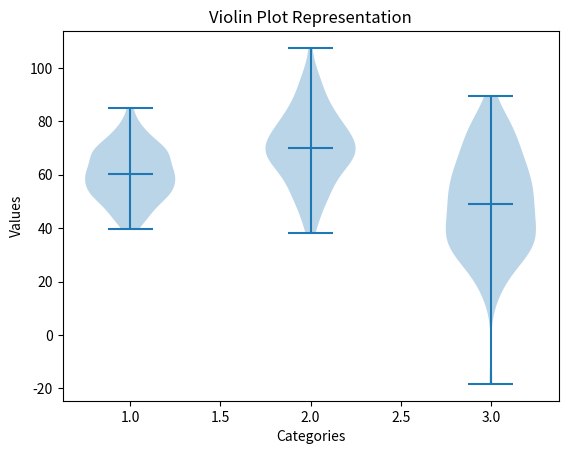

Python code for this plot:
import matplotlib.pyplot as plt
import numpy as np

# Random data
data = [np.random.normal(60, 10, 100), np.random.normal(70, 15, 100), np.random.normal(50, 20, 100)]

# Violin plot
plt.figure("Violin Plot Example")
plt.violinplot(data, showmeans=True)

# Labels
plt.xlabel("Categories")
plt.ylabel("Values")
plt.title("Violin Plot Representation")

plt.show()



"""

 Violin Plot (Advanced Data Spread)
A violin plot combines a box plot and a density plot.



🔹 Explanation
    np.random.normal(mean, std, size) → Creates normal distribution.
    Violin shape represents data density.

"""